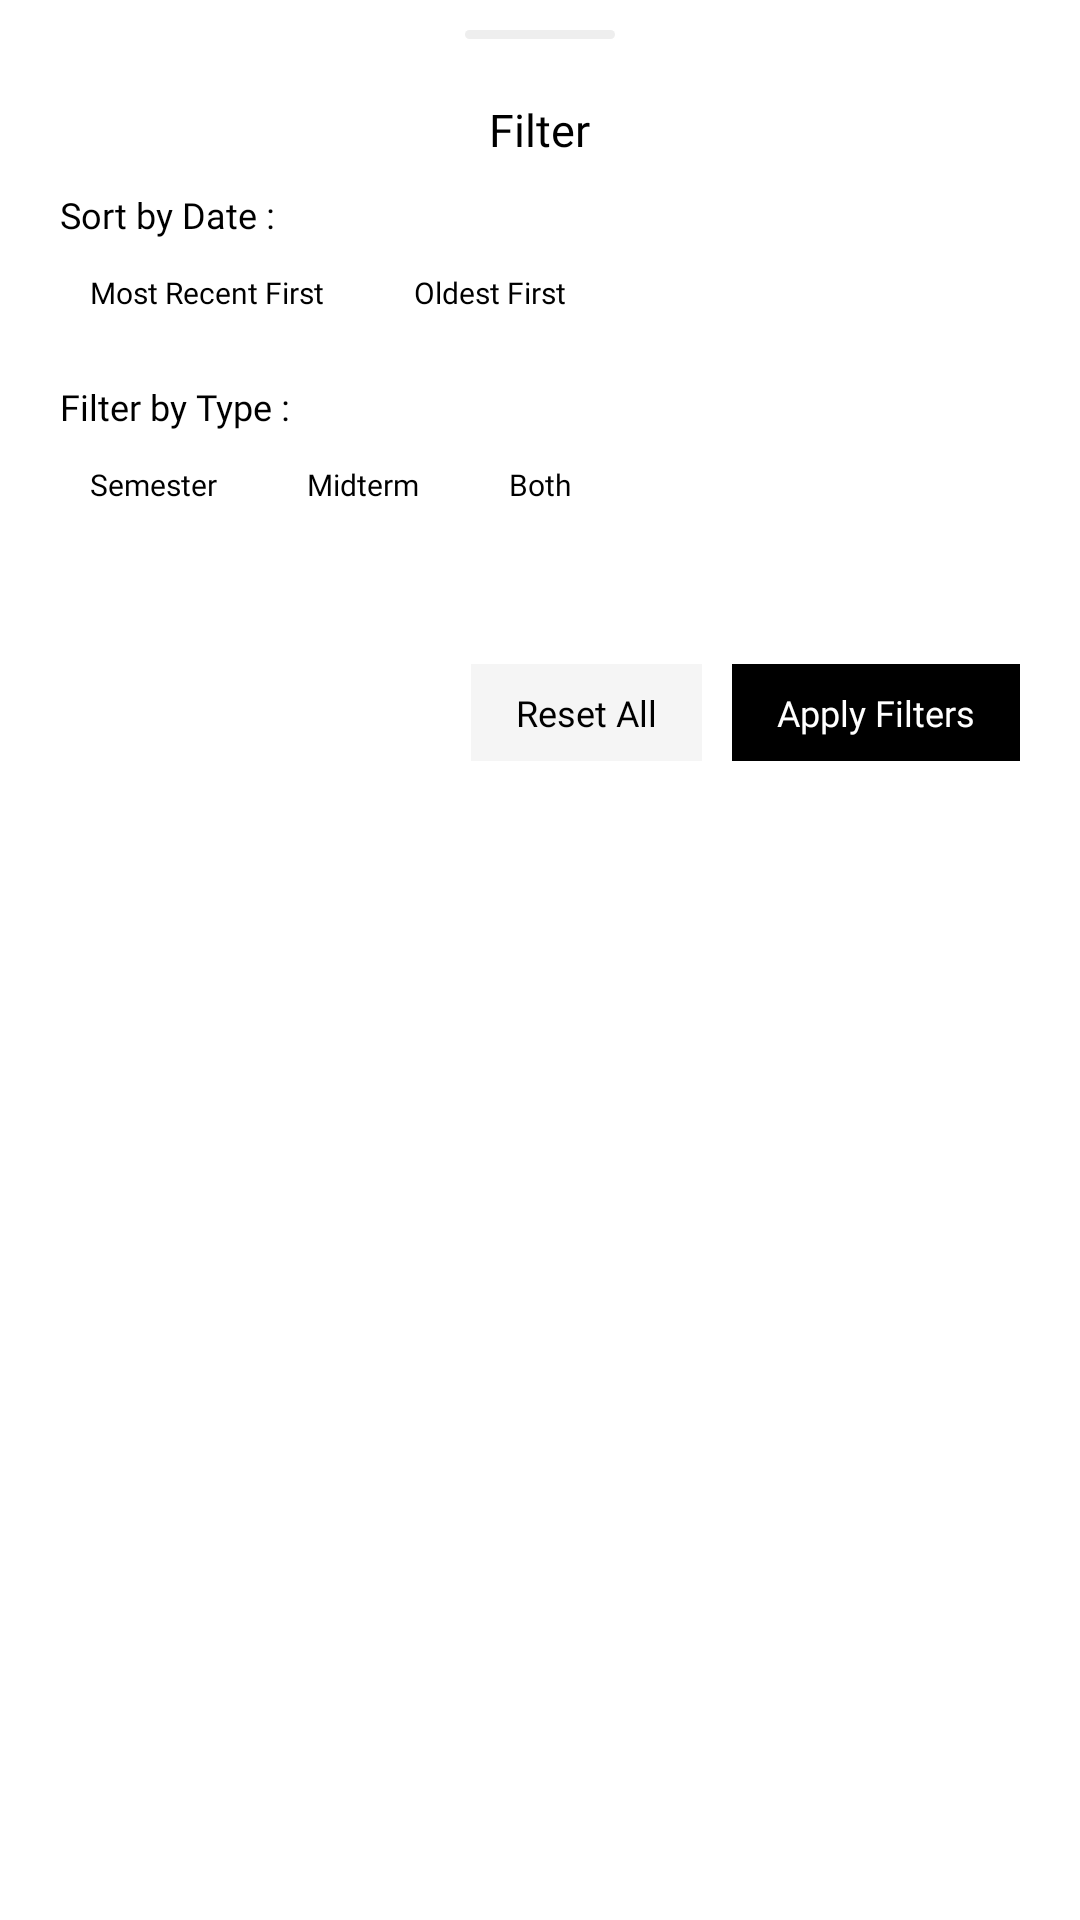

Reconstruct the res/layout file that produces this screen, plus the resources it refers to.
<!-- AndroidManifest.xml: application theme Theme.PrepNest -->
<!-- res/layout/resources_filter_sheet.xml -->
<RelativeLayout xmlns:android="http://schemas.android.com/apk/res/android"
    xmlns:tools="http://schemas.android.com/tools"
    android:id="@+id/container"
    android:layout_width="match_parent"
    android:layout_height="wrap_content"
    android:background="#FFFFFF"
    android:paddingBottom="20dp">

    <LinearLayout
        android:id="@+id/line"
        android:layout_width="50dp"
        android:layout_height="3dp"
        android:layout_centerHorizontal="true"
        android:layout_marginTop="10dp"
        android:layout_marginBottom="20dp"
        android:orientation="horizontal"
        android:padding="8dp"
        android:background="@drawable/sheet_line_indicator"/>

    <TextView
        android:id="@+id/sheet_title"
        android:layout_width="wrap_content"
        android:layout_height="wrap_content"
        android:layout_below="@id/line"
        android:layout_centerHorizontal="true"
        android:layout_marginBottom="10dp"
        android:focusable="false"
        android:fontFamily="@font/bold"
        android:text="@string/filter_title"
        android:textColor="#000000"
        android:textSize="15sp" />

    <TextView
        android:id="@+id/sort_by_date_title"
        android:layout_width="wrap_content"
        android:layout_height="wrap_content"
        android:layout_below="@id/sheet_title"
        android:layout_marginStart="20dp"
        android:layout_marginBottom="8dp"
        android:focusable="false"
        android:fontFamily="@font/semibold"
        android:text="@string/filter_by_date_title"
        android:textColor="#000000"
        android:textSize="12sp" />

    <TextView
        android:id="@+id/date_sort_recent_txt"
        android:layout_width="wrap_content"
        android:layout_height="wrap_content"
        android:layout_below="@id/sort_by_date_title"
        android:layout_marginStart="20dp"
        android:layout_marginBottom="20dp"
        android:focusable="false"
        android:fontFamily="@font/medium"
        android:paddingLeft="10dp"
        android:paddingTop="3dp"
        android:paddingRight="10dp"
        android:paddingBottom="3dp"
        android:text="@string/date_sort_recent"
        android:textColor="#000000"
        android:textSize="10sp"
        tools:ignore="SmallSp" />

    <TextView
        android:id="@+id/date_sort_old_txt"
        android:layout_width="wrap_content"
        android:layout_height="wrap_content"
        android:layout_below="@id/sort_by_date_title"
        android:layout_marginStart="10dp"
        android:layout_toEndOf="@id/date_sort_recent_txt"
        android:focusable="false"
        android:fontFamily="@font/medium"
        android:paddingLeft="10dp"
        android:paddingTop="3dp"
        android:paddingRight="10dp"
        android:paddingBottom="3dp"
        android:text="@string/date_sort_old"
        android:textColor="#000000"
        android:textSize="10sp"
        tools:ignore="SmallSp" />

    <TextView
        android:id="@+id/sort_by_type_title"
        android:layout_width="wrap_content"
        android:layout_height="wrap_content"
        android:layout_below="@id/date_sort_recent_txt"
        android:layout_marginStart="20dp"
        android:layout_marginBottom="8dp"
        android:focusable="false"
        android:fontFamily="@font/semibold"
        android:text="@string/filter_by_type_title"
        android:textColor="#000000"
        android:textSize="12sp" />

    <TextView
        android:id="@+id/type_sort_sem_txt"
        android:layout_width="wrap_content"
        android:layout_height="wrap_content"
        android:layout_below="@id/sort_by_type_title"
        android:layout_marginStart="20dp"
        android:layout_marginBottom="20dp"
        android:focusable="false"
        android:fontFamily="@font/medium"
        android:paddingLeft="10dp"
        android:paddingTop="3dp"
        android:paddingRight="10dp"
        android:paddingBottom="3dp"
        android:text="@string/hint_semester"
        android:textColor="#000000"
        android:textSize="10sp"
        tools:ignore="SmallSp" />

    <TextView
        android:id="@+id/type_sort_mid_txt"
        android:layout_width="wrap_content"
        android:layout_height="wrap_content"
        android:layout_below="@id/sort_by_type_title"
        android:layout_marginStart="10dp"
        android:layout_toEndOf="@id/type_sort_sem_txt"
        android:focusable="false"
        android:fontFamily="@font/medium"
        android:paddingLeft="10dp"
        android:paddingTop="3dp"
        android:paddingRight="10dp"
        android:paddingBottom="3dp"
        android:text="@string/type_sort_mid"
        android:textColor="#000000"
        android:textSize="10sp"
        tools:ignore="SmallSp" />

    <TextView
        android:id="@+id/type_sort_both_txt"
        android:layout_width="wrap_content"
        android:layout_height="wrap_content"
        android:layout_below="@id/sort_by_type_title"
        android:layout_marginStart="10dp"
        android:layout_toEndOf="@id/type_sort_mid_txt"
        android:focusable="false"
        android:fontFamily="@font/medium"
        android:paddingLeft="10dp"
        android:paddingTop="3dp"
        android:paddingRight="10dp"
        android:paddingBottom="3dp"
        android:text="@string/type_sort_both"
        android:textColor="#000000"
        android:textSize="10sp"
        tools:ignore="SmallSp" />

    <TextView
        android:id="@+id/sort_by_rating_title"
        android:layout_width="wrap_content"
        android:layout_height="wrap_content"
        android:layout_below="@id/type_sort_sem_txt"
        android:layout_marginStart="20dp"
        android:layout_marginBottom="8dp"
        android:focusable="false"
        android:fontFamily="@font/semibold"
        android:text="@string/filter_by_rating_title"
        android:textColor="#000000"
        android:textSize="12sp"
        android:visibility="gone" />

    <TextView
        android:id="@+id/rating_sort_high_txt"
        android:layout_width="wrap_content"
        android:layout_height="wrap_content"
        android:layout_below="@id/sort_by_rating_title"
        android:layout_marginStart="20dp"
        android:focusable="false"
        android:fontFamily="@font/medium"
        android:paddingLeft="10dp"
        android:paddingTop="3dp"
        android:paddingRight="10dp"
        android:paddingBottom="3dp"
        android:text="@string/rating_sort_high"
        android:textColor="#000000"
        android:textSize="10sp"
        android:visibility="gone"
        tools:ignore="SmallSp" />

    <TextView
        android:id="@+id/rating_sort_low_txt"
        android:layout_width="wrap_content"
        android:layout_height="wrap_content"
        android:layout_below="@id/sort_by_rating_title"
        android:layout_marginStart="10dp"
        android:layout_toEndOf="@id/rating_sort_high_txt"
        android:focusable="false"
        android:fontFamily="@font/medium"
        android:paddingLeft="10dp"
        android:paddingTop="3dp"
        android:paddingRight="10dp"
        android:paddingBottom="3dp"
        android:text="@string/rating_sort_low"
        android:textColor="#000000"
        android:textSize="10sp"
        android:visibility="gone"
        tools:ignore="SmallSp" />

    <TextView
        android:id="@+id/btn_apply"
        android:layout_width="wrap_content"
        android:layout_height="wrap_content"
        android:layout_below="@id/rating_sort_high_txt"
        android:layout_alignParentEnd="true"
        android:layout_marginTop="30dp"
        android:layout_marginEnd="20dp"
        android:background="#000000"
        android:focusable="false"
        android:fontFamily="@font/semibold"
        android:paddingLeft="15dp"
        android:paddingTop="8dp"
        android:paddingRight="15dp"
        android:paddingBottom="8dp"
        android:text="@string/apply_filters"
        android:textColor="#FFFFFF"
        android:textSize="12sp" />

    <TextView
        android:id="@+id/btn_reset"
        android:layout_width="wrap_content"
        android:layout_height="wrap_content"
        android:layout_below="@id/rating_sort_high_txt"
        android:layout_marginTop="30dp"
        android:layout_marginEnd="10dp"
        android:layout_toStartOf="@id/btn_apply"
        android:background="#F5F5F5"
        android:focusable="false"
        android:fontFamily="@font/semibold"
        android:paddingLeft="15dp"
        android:paddingTop="8dp"
        android:paddingRight="15dp"
        android:paddingBottom="8dp"
        android:text="@string/reset_all"
        android:textColor="#000000"
        android:textSize="12sp" />
</RelativeLayout>
<!-- resources referenced by this layout -->
<resources>
  <!-- drawable sheet_line_indicator (drawable) -->
  <?xml version="1.0" encoding="utf-8"?>
  <shape xmlns:android="http://schemas.android.com/apk/res/android"
      android:shape="rectangle">
  
      <solid android:color="#EEEEEE" />
  
      <corners android:radius="360px" />
  </shape>
  <string name="apply_filters">Apply Filters</string>
  <string name="date_sort_old">Oldest First</string>
  <string name="date_sort_recent">Most Recent First</string>
  <string name="filter_by_date_title">Sort by Date :</string>
  <string name="filter_by_rating_title">Sort by Rating :</string>
  <string name="filter_by_type_title">Filter by Type :</string>
  <string name="filter_title">Filter</string>
  <string name="hint_semester">Semester</string>
  <string name="rating_sort_high">High to Low</string>
  <string name="rating_sort_low">Low to High</string>
  <string name="reset_all">Reset All</string>
  <string name="type_sort_both">Both</string>
  <string name="type_sort_mid">Midterm</string>
  <style name="Theme.PrepNest" parent="Theme.MaterialComponents.DayNight.NoActionBar">
          
          <item name="colorPrimary">@color/colorPrimary</item>
          <item name="colorPrimaryVariant">@color/colorPrimaryVariant</item>
          <item name="colorOnPrimary">@color/colorOnPrimary</item>
          <item name="colorSecondary">@color/colorSecondary</item>
          <item name="colorSecondaryVariant">@color/colorSecondaryVariant</item>
          <item name="colorOnSecondary">@color/colorOnSecondary</item>
          
          <item name="android:colorBackground">@color/colorBackground</item>
          <item name="colorSurface">@color/colorSurface</item>
          <item name="colorOnSurface">@color/colorOnSurface</item>
          
          <item name="colorError">@color/colorError</item>
          <item name="colorOnError">@color/colorOnError</item>
          
  
          
  
          <item name="android:windowTranslucentStatus">false</item>
          <item name="android:windowContentOverlay">@null</item>
          <item name="android:windowBackground">@color/white</item>
  
          <item name="android:windowDrawsSystemBarBackgrounds">true</item>
          <item name="colorControlActivated">@color/colorSecondary</item>
          <item name="colorControlHighlight">@color/colorSecondaryVariant</item>
          <item name="android:textColorHighlight">@color/colorSecondaryVariant</item>
          <item name="android:enforceNavigationBarContrast">false</item>
      </style>
  <color name="colorPrimary">#FFFFFF</color>
  <color name="colorPrimaryVariant">#FFFFFF</color>
  <color name="colorOnPrimary">#000000</color>
  <color name="colorSecondary">#000000</color>
  <color name="colorSecondaryVariant">#54000000</color>
  <color name="colorOnSecondary">#FFFFFF</color>
  <color name="colorBackground">#FFFFFF</color>
  <color name="colorSurface">#FFFFFF</color>
  <color name="colorOnSurface">#000000</color>
  <color name="colorError">#B00020</color>
  <color name="colorOnError">#FFFFFF</color>
  <color name="white">#FFFFFF</color>
</resources>
